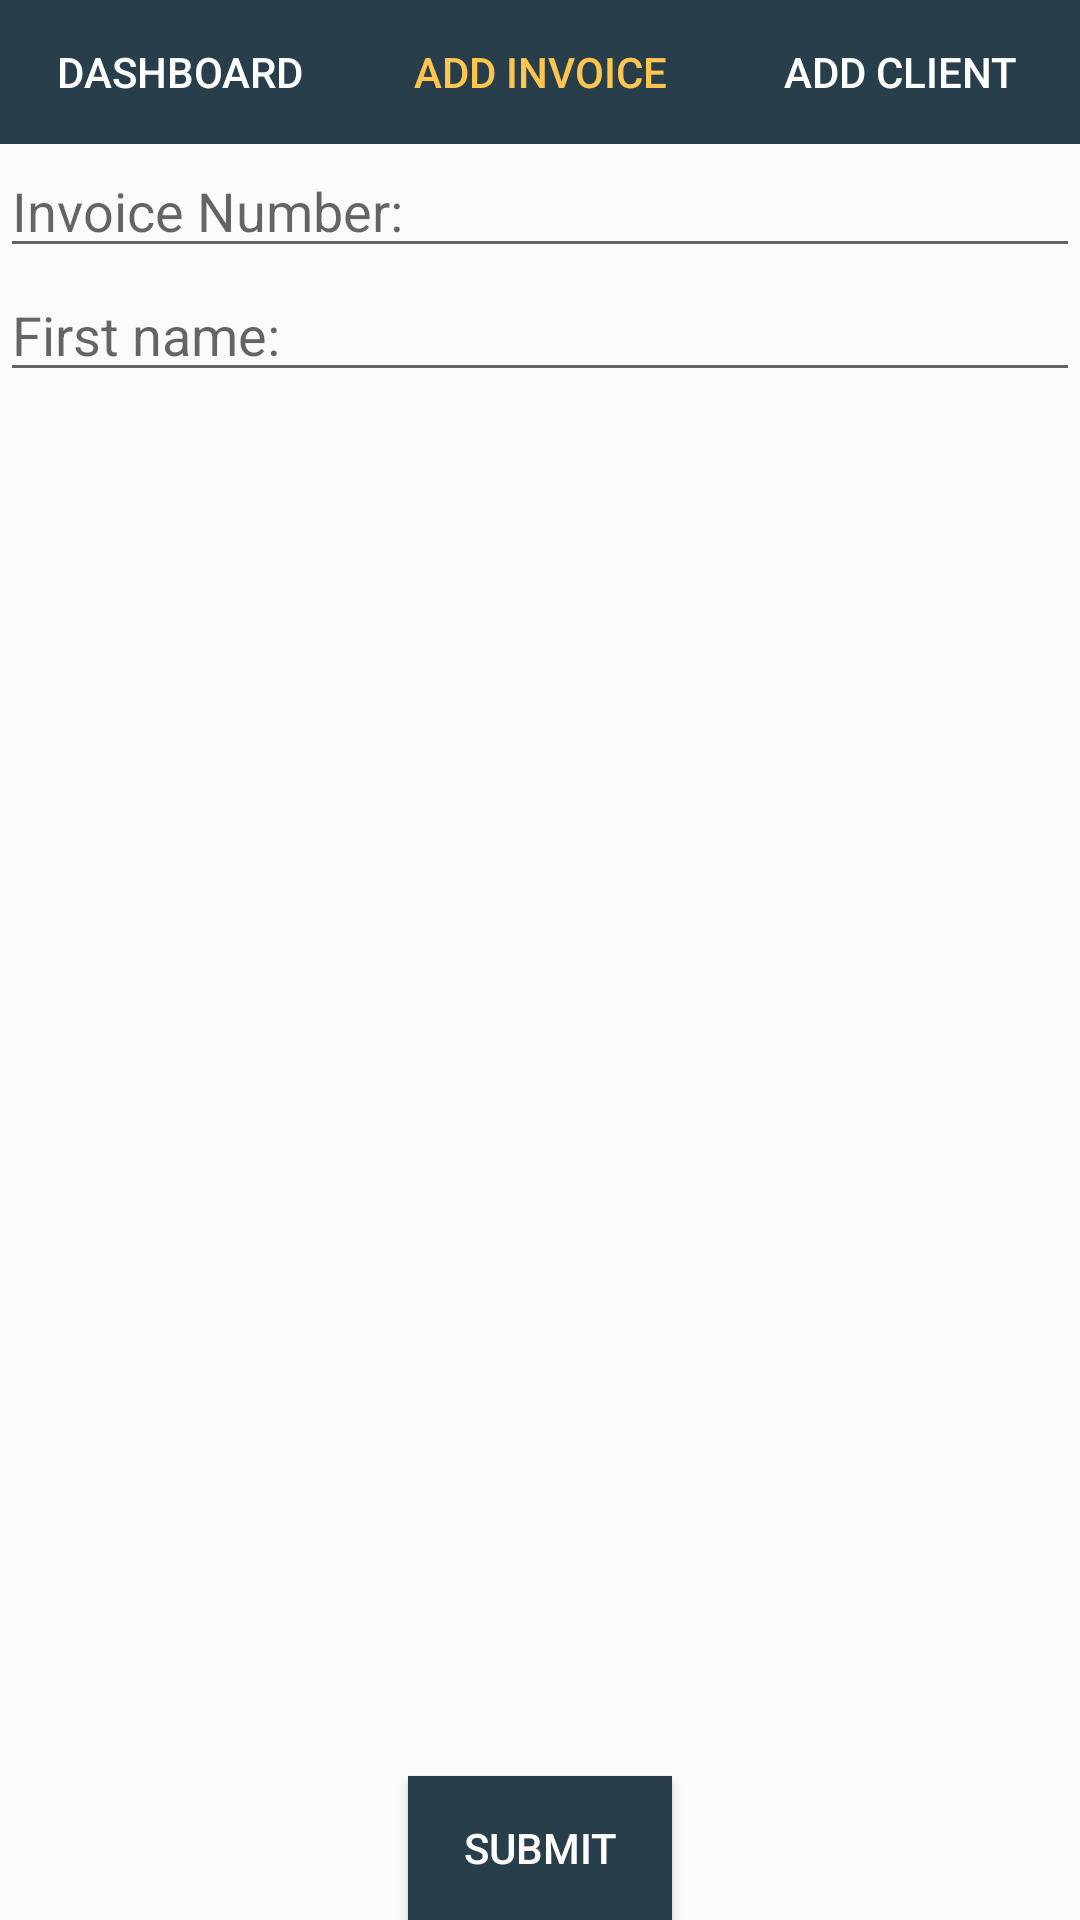

Write the Android layout XML for this screen, with the resource values it uses.
<!-- AndroidManifest.xml: application theme Theme.AppCompat.Light.NoActionBar.FullScreen -->
<!-- res/layout/activity_invoice.xml -->
<?xml version="1.0" encoding="utf-8"?>
<RelativeLayout xmlns:android="http://schemas.android.com/apk/res/android"
    xmlns:app="http://schemas.android.com/apk/res-auto"
    xmlns:tools="http://schemas.android.com/tools"
    android:orientation="vertical" android:layout_width="match_parent"
    android:layout_height="match_parent">

    <LinearLayout
        android:layout_width="match_parent"
        android:layout_height="wrap_content"
        android:layout_alignParentTop="true"
        android:layout_alignParentStart="true"
        android:gravity="center"
        android:id="@+id/linearLayout">

        <Button
            android:id="@+id/dashboard"
            android:layout_width="0px"
            android:layout_weight="1"
            android:layout_height="wrap_content"
            android:text="@string/dashboard"
            android:background="@drawable/border_button"
            android:textColor="@color/menuButtonsTextColor"
            tools:layout_editor_absoluteX="16dp"
            tools:layout_editor_absoluteY="16dp" />

        <Button
            android:id="@+id/add_invoice"
            android:layout_width="0px"
            android:layout_weight="1"
            android:layout_height="wrap_content"
            android:text="@string/add_invoice"
            android:background="@drawable/border_button"
            android:textColor="@color/menuButtonActive"
            android:onClick="openInvoice"
            tools:layout_editor_absoluteX="147dp"
            tools:layout_editor_absoluteY="16dp" />

        <Button
            android:id="@+id/add_client"
            android:layout_width="0px"
            android:layout_weight="1"
            android:layout_height="wrap_content"
            android:text="@string/add_client"
            android:background="@drawable/border_button"
            android:textColor="@color/menuButtonsTextColor"
            tools:layout_editor_absoluteX="278dp"
            tools:layout_editor_absoluteY="16dp" />

    </LinearLayout>

    <EditText
        android:id="@+id/invoice_number"
        android:layout_width="match_parent"
        android:layout_height="wrap_content"
        android:ems="10"
        android:inputType="number"
        android:maxLength="6"
        android:hint="@string/invoice_number"
        android:layout_below="@+id/linearLayout"
        android:layout_alignParentStart="true" />

    <Button
        android:id="@+id/add_invoice_data"
        android:layout_width="wrap_content"
        android:layout_height="wrap_content"
        android:text="@string/add_invoice_data"
        android:background="@drawable/border_button"
        android:textColor="@color/menuButtonsTextColor"
        android:layout_alignParentBottom="true"
        android:layout_centerHorizontal="true" />

    <AutoCompleteTextView
        android:id="@+id/first_name"
        android:layout_width="match_parent"
        android:layout_height="wrap_content"
        android:layout_alignParentStart="true"
        android:layout_below="@+id/invoice_number"
        android:ems="10"
        android:inputType="textPersonName"
        android:hint="@string/first_name" />

</RelativeLayout>
<!-- resources referenced by this layout -->
<resources>
  <color name="menuButtonActive">#ffc64f</color>
  <color name="menuButtonsTextColor">#FFFFFF</color>
  <!-- drawable border_button (drawable) -->
  <?xml version="1.0" encoding="utf-8"?>
  <shape xmlns:android="http://schemas.android.com/apk/res/android"
      android:shape="rectangle">
      <gradient android:startColor="#283e4a"
          android:endColor="#283e4a"
          android:angle="270" />
      <corners android:radius="0dp" />
      <stroke android:width="0px" android:color="#283e4a" />
  </shape>
  <string name="add_client">Add Client</string>
  <string name="add_invoice">Add Invoice</string>
  <string name="add_invoice_data">Submit</string>
  <string name="dashboard">Dashboard</string>
  <string name="first_name">First name:</string>
  <string name="invoice_number">Invoice Number:</string>
  <style name="Theme.AppCompat.Light.NoActionBar.FullScreen" parent="@style/Theme.AppCompat.Light">
          <item name="windowNoTitle">true</item>
          <item name="windowActionBar">false</item>
          <item name="android:windowFullscreen">false</item>
          <item name="android:windowContentOverlay">@null</item>
          <item name="android:statusBarColor">@color/textColorActionBar</item>
          
          <item name="colorPrimary">@color/colorPrimary</item>
          <item name="colorPrimaryDark">@color/colorPrimaryDark</item>
          <item name="colorAccent">@color/colorAccent</item>
  
          <item name="android:actionBarStyle">@style/CustomActionBarStyle</item>
          
          <item name="actionBarStyle">@style/CustomActionBarStyle</item>
      </style>
  <color name="textColorActionBar">#283e4a</color>
  <color name="colorPrimary">#3F51B5</color>
  <color name="colorPrimaryDark">#303F9F</color>
  <color name="colorAccent">#FF4081</color>
  <style name="CustomActionBarStyle" parent="@style/Widget.AppCompat.Light.ActionBar">
          <item name="android:background">@color/colorOrange</item>
          <item name="android:titleTextStyle">@style/MyActionBarTitleText</item>
  
          <item name="background">@color/colorOrange</item>
          <item name="titleTextStyle">@style/MyActionBarTitleText</item>
      </style>
  <color name="colorOrange">#f3d3a0</color>
  <style name="MyActionBarTitleText" parent="@style/TextAppearance.AppCompat.Widget.ActionBar.Title">
          <item name="android:textColor">@color/textColorActionBar</item>
      </style>
</resources>
